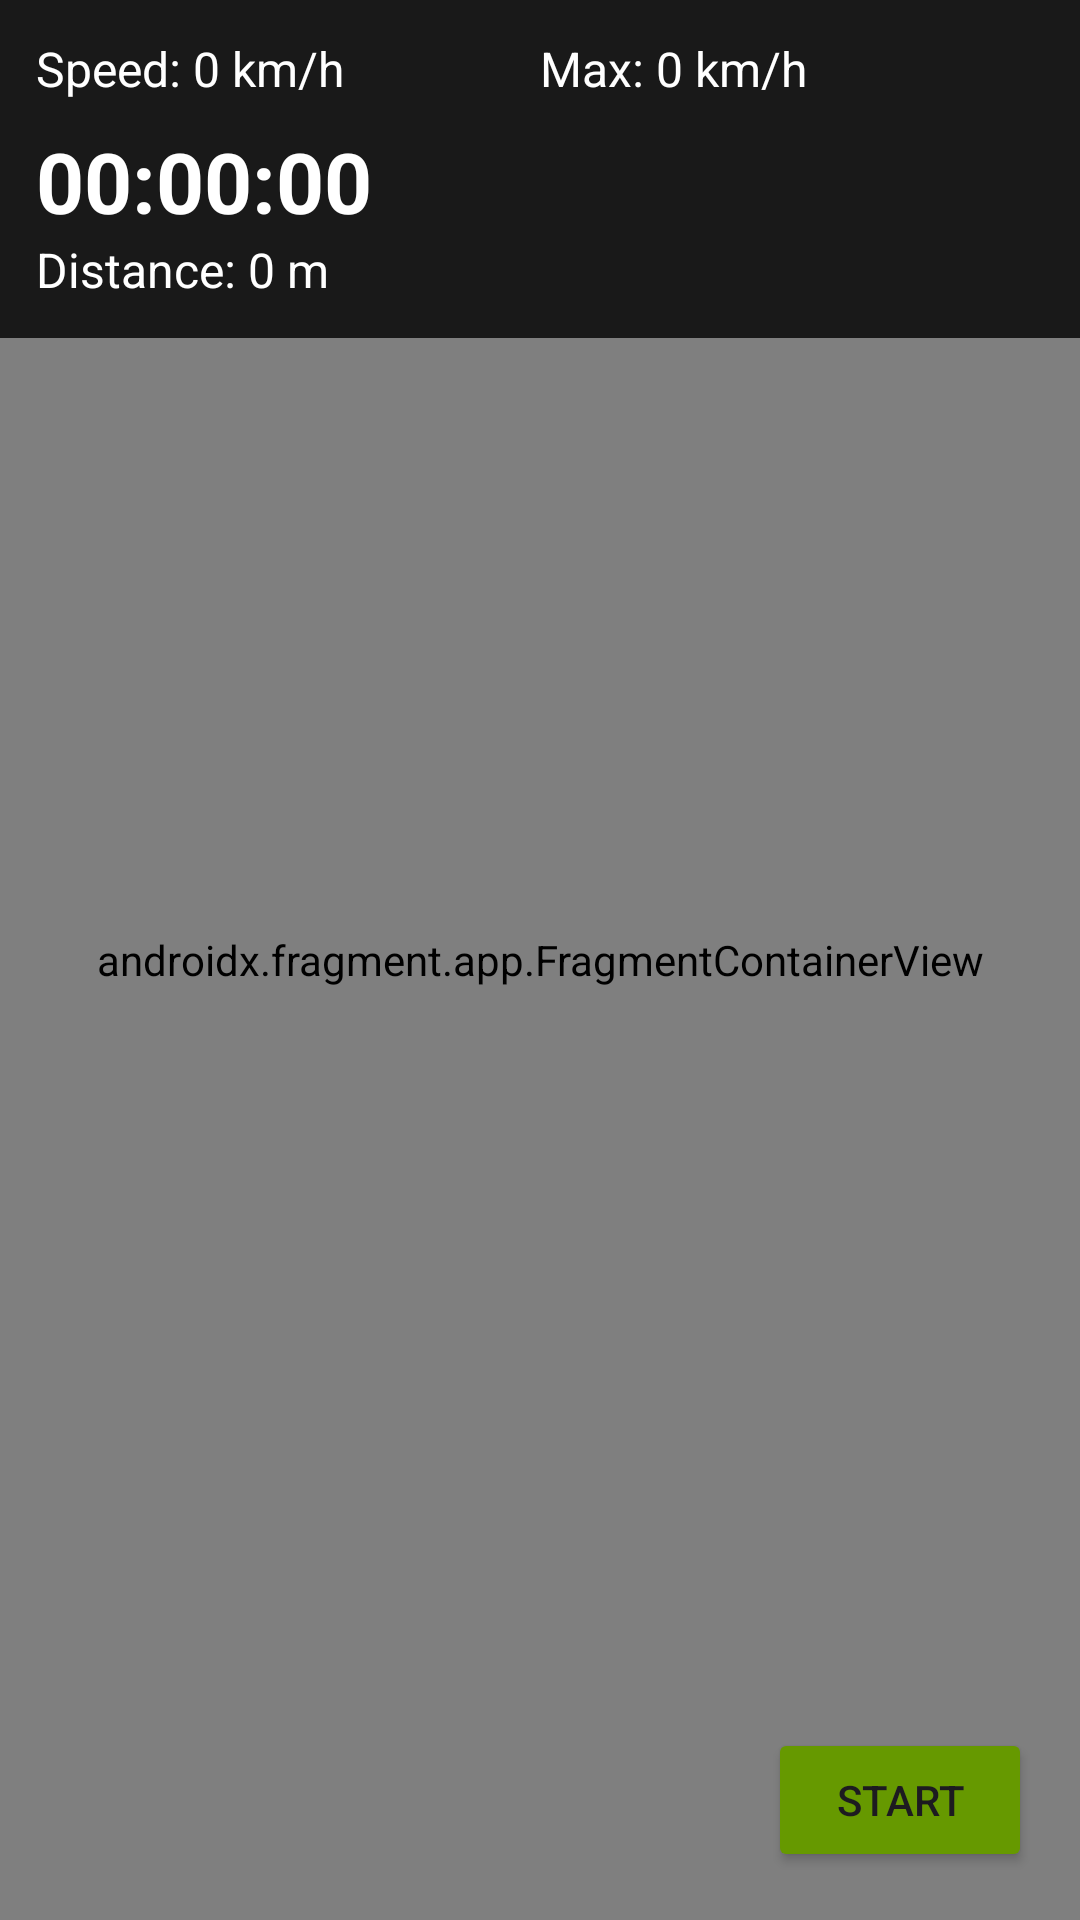

The Android layout XML behind this screen, and the referenced resources:
<!-- AndroidManifest.xml: application theme Theme.AtividadeN2 -->
<!-- res/layout/activity_registrar_trilha.xml -->
<?xml version="1.0" encoding="utf-8"?>
<FrameLayout xmlns:android="http://schemas.android.com/apk/res/android"
    xmlns:tools="http://schemas.android.com/tools"
    android:layout_width="match_parent"
    android:layout_height="match_parent"
    tools:context=".activities.RegistrarTrilhaActivity">

    <androidx.fragment.app.FragmentContainerView
        android:id="@+id/map"
        android:name="com.google.android.gms.maps.SupportMapFragment"
        android:layout_width="match_parent"
        android:layout_height="match_parent" />

    <LinearLayout
        android:layout_width="match_parent"
        android:layout_height="wrap_content"
        android:orientation="vertical"
        android:background="#CC000000"
        android:padding="12dp">

        <LinearLayout
            android:layout_width="match_parent"
            android:layout_height="wrap_content"
            android:orientation="horizontal">

            <TextView
                android:id="@+id/txtVelocidade"
                android:layout_width="0dp"
                android:layout_height="wrap_content"
                android:layout_weight="1"
                android:text="@string/vel_0_km_h"
                android:textColor="@android:color/white"
                android:textSize="16sp" />

            <TextView
                android:id="@+id/txtVelMax"
                android:layout_width="0dp"
                android:layout_height="wrap_content"
                android:layout_weight="1"
                android:text="@string/max_0_km_h"
                android:textColor="@android:color/white"
                android:textSize="16sp" />
        </LinearLayout>

        <TextView
            android:id="@+id/txtCronometro"
            android:layout_width="wrap_content"
            android:layout_height="wrap_content"
            android:text="@string/cronometro_padrao"
            android:textColor="@android:color/white"
            android:textSize="28sp"
            android:textStyle="bold"
            android:layout_marginTop="8dp" />

        <TextView
            android:id="@+id/txtDistancia"
            android:layout_width="wrap_content"
            android:layout_height="wrap_content"
            android:text="@string/distancia_0_m"
            android:textColor="@android:color/white"
            android:textSize="16sp" />
    </LinearLayout>

    <Button
        android:id="@+id/btnIniciarParar"
        android:layout_width="wrap_content"
        android:layout_height="wrap_content"
        android:text="@string/iniciar"
        android:layout_gravity="bottom|end"
        android:layout_margin="16dp"
        android:backgroundTint="@android:color/holo_green_dark" />

</FrameLayout>
<!-- resources referenced by this layout -->
<resources>
  <string name="cronometro_padrao">00:00:00</string>
  <string name="distancia_0_m">Distance: 0 m</string>
  <string name="iniciar">START</string>
  <string name="max_0_km_h">Max: 0 km/h</string>
  <string name="vel_0_km_h">Speed: 0 km/h</string>
  <style name="Theme.AtividadeN2" parent="Base.Theme.AtividadeN2" />
  <style name="Base.Theme.AtividadeN2" parent="Theme.Material3.DayNight.NoActionBar">
          
          
      </style>
</resources>
